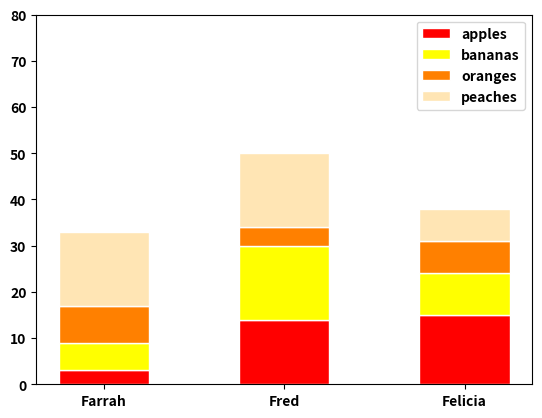

This chart was generated by the following Python code:
#!/usr/bin/env python3
import numpy as np
import matplotlib.pyplot as plt
from matplotlib import rc
import pandas as pd

# y-axis in bold
rc('font', weight='bold')

# The position of the bars on the x-axis
r = [0, 1, 2]

np.random.seed(5)
fruit = np.random.randint(0, 20, (4, 3))
bottom1 = (fruit[0] + fruit[1])
bottom2 = (fruit[0] + fruit[1] + fruit[2])

# Names of group and bar width
names = ['Farrah', 'Fred', 'Felicia']
barWidth = 0.5

# Colors
colors = ['red', 'yellow', '#ff8000', '#ffe5b4']


# Create brown bars
plt.bar(r,
        fruit[0],
        color=colors[0],
        edgecolor='white',
        width=barWidth,
        label='apples')
# Create green bars (middle), on top of the firs ones
plt.bar(r,
        fruit[1],
        bottom=fruit[0],
        color=colors[1],
        edgecolor='white',
        width=barWidth,
        label='bananas')
# Create green bars (top)
plt.bar(r,
        fruit[2],
        bottom=bottom1,
        color=colors[2],
        edgecolor='white',
        width=barWidth,
        label='oranges')

plt.bar(r,
        fruit[3],
        bottom=bottom2,
        color=colors[3],
        edgecolor='white',
        width=barWidth,
        label='peaches')

# Custom X axis
plt.ylim(0, 80)
plt.xticks(r, names, fontweight='bold')
plt.legend()

# Show graphic
plt.show()
